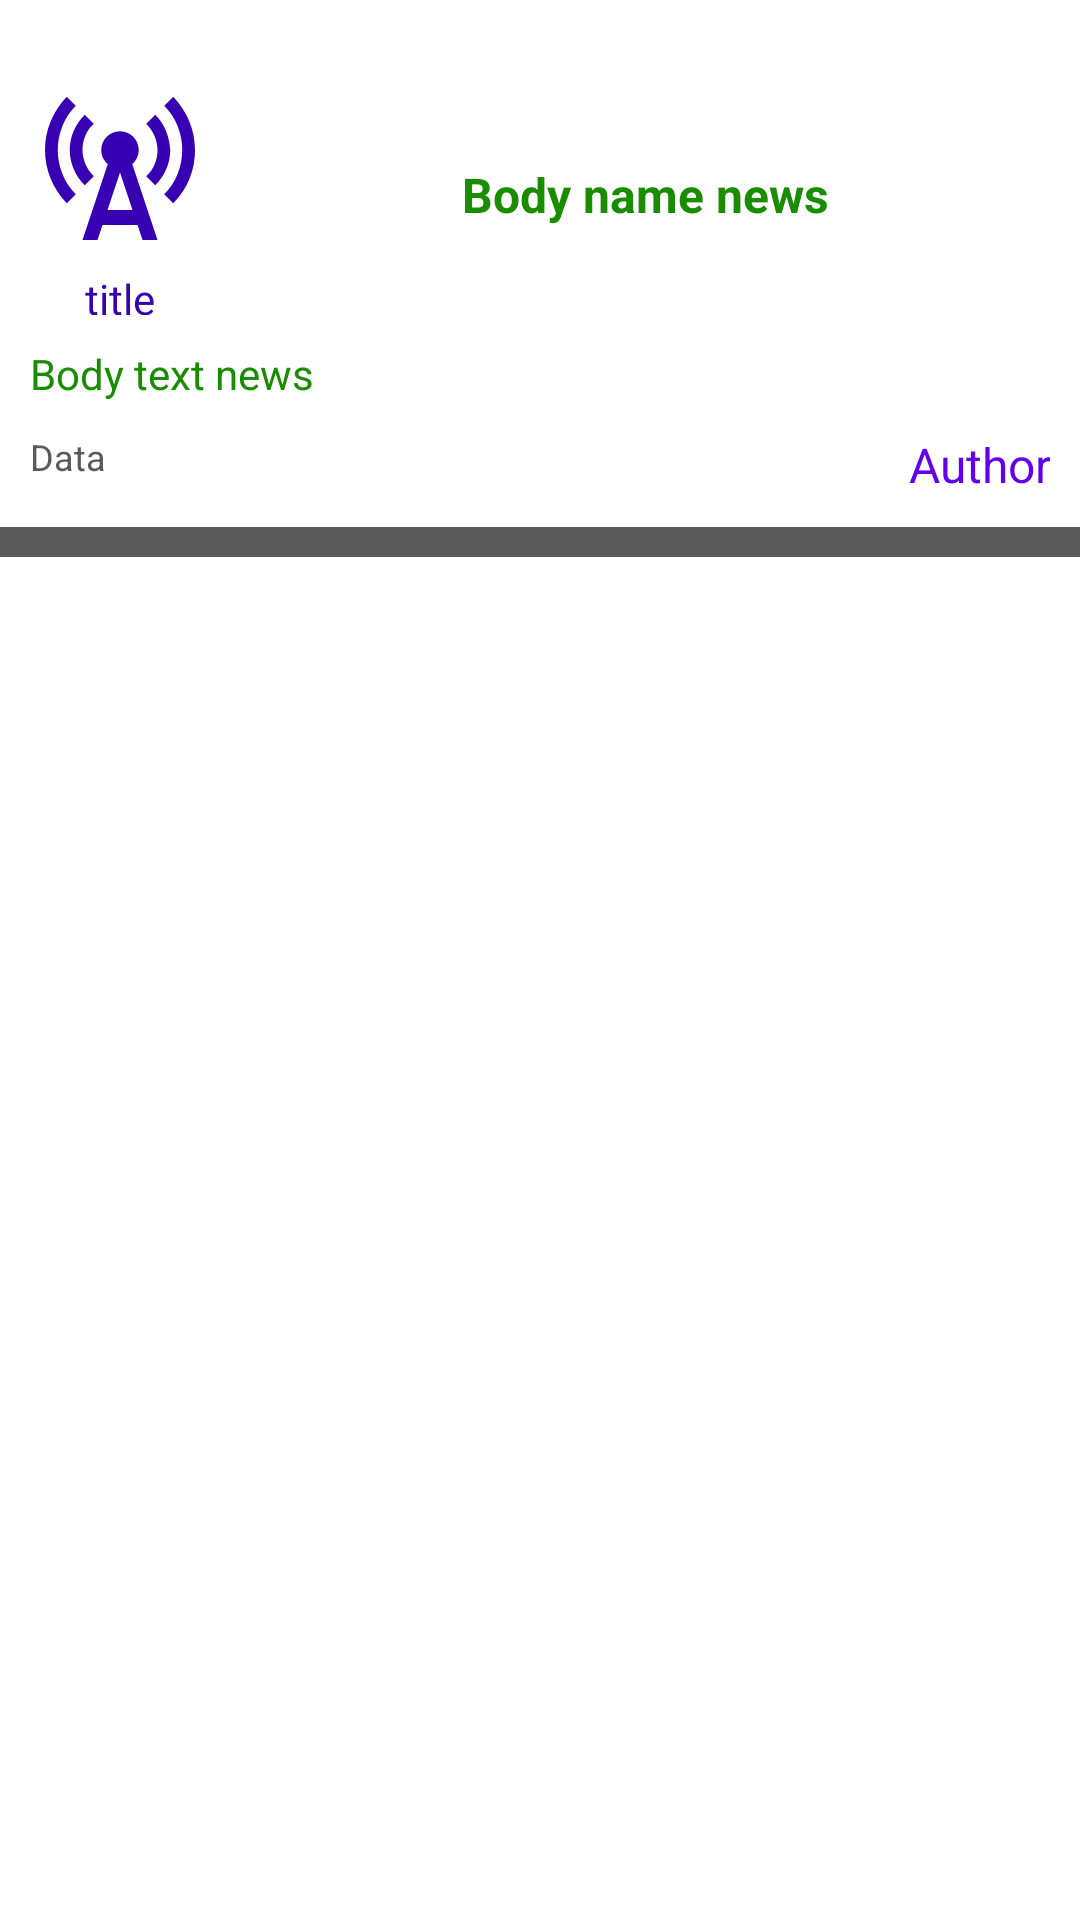

Produce the Android XML layout that renders to this screen, including the resource entries it uses.
<!-- AndroidManifest.xml: application theme Theme.NewsMagazine -->
<!-- res/layout/news_fragment.xml -->
<?xml version="1.0" encoding="utf-8"?>
<androidx.constraintlayout.widget.ConstraintLayout xmlns:android="http://schemas.android.com/apk/res/android"
    xmlns:app="http://schemas.android.com/apk/res-auto"
    xmlns:tools="http://schemas.android.com/tools"
    android:id="@+id/news_fragment"
    android:layout_width="match_parent"
    android:layout_height="wrap_content"
    android:orientation="vertical"
    android:paddingBottom="10dp">

    <ImageView
        android:id="@+id/image_news"
        android:layout_width="60dp"
        android:layout_height="60dp"
        android:layout_marginHorizontal="10dp"
        android:layout_marginTop="25dp"
        android:layout_marginBottom="10dp"
        android:background="@drawable/ic_news"
        android:contentDescription="@string/body_image_news"
        app:layout_constraintLeft_toLeftOf="parent"
        app:layout_constraintTop_toTopOf="parent" />

    <TextView
        android:id="@+id/title_news"
        android:layout_width="0dp"
        android:layout_height="15dp"
        android:layout_marginTop="5dp"
        android:gravity="center"
        android:text="@string/title"
        android:textColor="@color/purple_700"
        android:textSize="14sp"
        app:layout_constraintLeft_toLeftOf="@id/image_news"
        app:layout_constraintRight_toRightOf="@id/image_news"
        app:layout_constraintTop_toBottomOf="@id/image_news" />

    <TextView
        android:id="@+id/name_news"
        android:layout_width="0dp"
        android:layout_height="0dp"
        android:layout_marginHorizontal="10dp"
        android:breakStrategy="high_quality"
        android:gravity="center"
        android:text="@string/body_name_news"
        android:textAlignment="gravity"
        android:textColor="@color/light_green"
        android:textSize="16sp"
        android:textStyle="bold"
        app:layout_constraintBottom_toBottomOf="@id/title_news"
        app:layout_constraintLeft_toRightOf="@id/image_news"
        app:layout_constraintRight_toRightOf="parent"
        app:layout_constraintTop_toTopOf="@id/image_news" />

    <TextView
        android:id="@+id/text_news"
        android:layout_width="match_parent"
        android:layout_height="wrap_content"
        android:layout_marginHorizontal="10dp"
        android:layout_marginTop="10dp"
        android:justificationMode="inter_word"
        android:text="@string/body_text_news"
        android:textColor="@color/light_green"
        app:autoSizeMinTextSize="16sp"
        app:layout_constraintLeft_toLeftOf="parent"
        app:layout_constraintRight_toRightOf="parent"
        app:layout_constraintTop_toBottomOf="@id/name_news"
        tools:targetApi="o" />

    <TextView
        android:id="@+id/body_author_news"
        android:layout_width="wrap_content"
        android:layout_height="wrap_content"
        android:layout_margin="10dp"
        android:gravity="right"
        android:hint="@string/body_author_news"
        android:text="@string/author"
        android:textColor="@color/purple_500"
        android:textSize="16sp"
        app:layout_constraintRight_toRightOf="parent"
        app:layout_constraintTop_toBottomOf="@id/text_news" />

    <TextView
        android:id="@+id/data_news"
        android:layout_width="wrap_content"
        android:layout_height="wrap_content"
        android:layout_margin="10dp"
        android:hint="@string/body_author_news"
        android:text="@string/date"
        android:textColor="@color/dark_gray"
        android:textSize="12sp"
        app:layout_constraintLeft_toLeftOf="parent"
        app:layout_constraintTop_toBottomOf="@id/text_news" />

    <ImageView
        android:layout_width="match_parent"
        android:layout_height="10dp"
        android:layout_marginTop="10dp"
        android:background="@color/dark_gray"
        app:layout_constraintTop_toBottomOf="@id/body_author_news" />


</androidx.constraintlayout.widget.ConstraintLayout>
<!-- resources referenced by this layout -->
<resources>
  <color name="dark_gray">#5B5A5A</color>
  <color name="light_green">#1A8C00</color>
  <color name="purple_500">#FF6200EE</color>
  <color name="purple_700">#FF3700B3</color>
  <!-- drawable ic_news (drawable) -->
  <vector android:height="24dp" android:tint="@color/purple_700"
      android:viewportHeight="24" android:viewportWidth="24"
      android:width="24dp" xmlns:android="http://schemas.android.com/apk/res/android">
      <path android:fillColor="@color/light_green" android:pathData="M7.3,14.7l1.2,-1.2c-1,-1 -1.5,-2.3 -1.5,-3.5c0,-1.3 0.5,-2.6 1.5,-3.5L7.3,5.3c-1.3,1.3 -2,3 -2,4.7S6,13.4 7.3,14.7z"/>
      <path android:fillColor="@color/light_green" android:pathData="M19.1,2.9l-1.2,1.2c1.6,1.6 2.4,3.8 2.4,5.9c0,2.1 -0.8,4.3 -2.4,5.9l1.2,1.2c2,-2 2.9,-4.5 2.9,-7.1C22,7.4 21,4.9 19.1,2.9z"/>
      <path android:fillColor="@color/light_green" android:pathData="M6.1,4.1L4.9,2.9C3,4.9 2,7.4 2,10c0,2.6 1,5.1 2.9,7.1l1.2,-1.2c-1.6,-1.6 -2.4,-3.8 -2.4,-5.9C3.7,7.9 4.5,5.7 6.1,4.1z"/>
      <path android:fillColor="@color/light_green" android:pathData="M16.7,14.7c1.3,-1.3 2,-3 2,-4.7c-0.1,-1.7 -0.7,-3.4 -2,-4.7l-1.2,1.2c1,1 1.5,2.3 1.5,3.5c0,1.3 -0.5,2.6 -1.5,3.5L16.7,14.7z"/>
      <path android:fillColor="@color/light_green" android:pathData="M14.5,10c0,-1.38 -1.12,-2.5 -2.5,-2.5S9.5,8.62 9.5,10c0,0.76 0.34,1.42 0.87,1.88L7,22h2l0.67,-2h4.67L15,22h2l-3.37,-10.12C14.16,11.42 14.5,10.76 14.5,10zM10.33,18L12,13l1.67,5H10.33z"/>
  </vector>
  <string name="author">Author</string>
  <string name="body_author_news" translatable="false">Body author news</string>
  <string name="body_image_news" translatable="false">Body image news</string>
  <string name="body_name_news" translatable="false">Body name news</string>
  <string name="body_text_news" translatable="false">Body text news</string>
  <string name="date">Data</string>
  <string name="title">title</string>
  <style name="Theme.NewsMagazine" parent="Theme.MaterialComponents.DayNight.DarkActionBar">
          
          <item name="colorPrimary">@color/purple_500</item>
          <item name="colorPrimaryVariant">@color/purple_700</item>
          <item name="colorOnPrimary">@color/white</item>
          
          <item name="colorSecondary">@color/teal_200</item>
          <item name="colorSecondaryVariant">@color/teal_700</item>
          <item name="colorOnSecondary">@color/black</item>
          
          <item name="android:windowFullscreen">true</item>
          <item name="android:statusBarColor" tools:targetApi="l">?attr/colorPrimaryVariant</item>
          
      </style>
  <color name="white">#FFFFFFFF</color>
  <color name="teal_200">#FF03DAC5</color>
  <color name="teal_700">#FF018786</color>
  <color name="black">#FF000000</color>
</resources>
